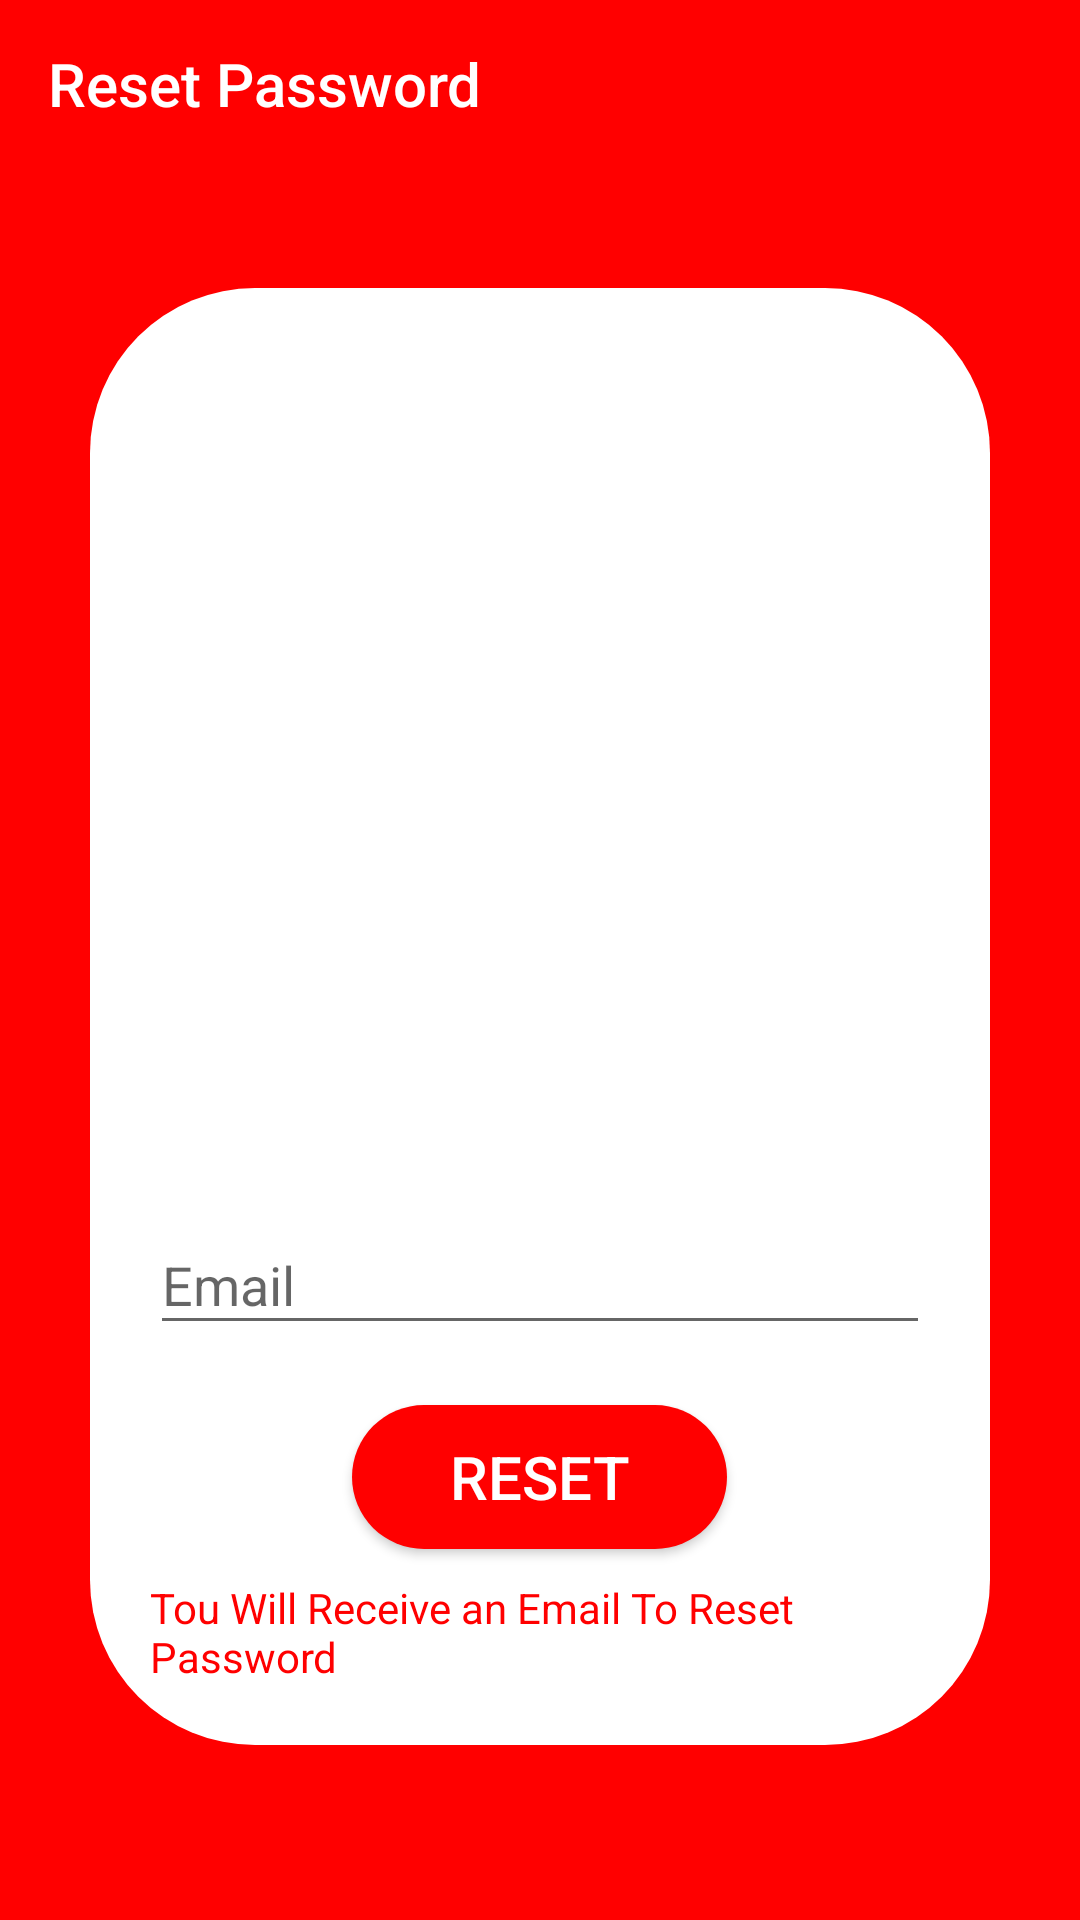

The Android layout XML behind this screen, and the referenced resources:
<!-- AndroidManifest.xml: application theme AppTheme -->
<!-- res/layout/activity_forget_pass.xml -->
<?xml version="1.0" encoding="utf-8"?>
<LinearLayout
    xmlns:android="http://schemas.android.com/apk/res/android"
    xmlns:app="http://schemas.android.com/apk/res-auto"
    xmlns:tools="http://schemas.android.com/tools"
    android:layout_width="match_parent"
    android:layout_height="match_parent"
    android:orientation="vertical"
    android:background="#FF0000"

    tools:context=".ForgetPassActivity">

    <LinearLayout
        android:layout_width="match_parent"
        android:layout_height="wrap_content"
        android:orientation="horizontal">

        <com.google.android.material.appbar.AppBarLayout
            android:layout_width="match_parent"
            android:layout_height="wrap_content"
            android:theme="@style/ThemeOverlay.MaterialComponents.Dark.ActionBar">

            <androidx.appcompat.widget.Toolbar
                android:id="@+id/toolbar"
                android:layout_width="match_parent"
                android:layout_height="wrap_content"
                android:background="#FF0000"
                app:title="Reset Password"
                android:popupTheme="@style/AppTheme" />

        </com.google.android.material.appbar.AppBarLayout>

    </LinearLayout>

    <ScrollView
        android:layout_width="match_parent"
        android:layout_height="wrap_content"
        android:background="#FF0000">

        <LinearLayout
            android:layout_width="match_parent"
            android:layout_height="wrap_content"
            android:orientation="vertical"
            android:paddingLeft="30dp"
            android:paddingTop="40dp"
            android:paddingRight="30dp"
            android:paddingBottom="50dp">

            <LinearLayout
                android:layout_width="match_parent"
                android:layout_height="wrap_content"
                android:background="@drawable/reg_rounded_layout"
                android:orientation="vertical"
                android:padding="20dp">

                <ImageView
                    android:layout_width="250dp"
                    android:layout_height="200dp"
                    android:layout_gravity="center"
                    android:layout_marginTop="20dp"
                    android:layout_marginBottom="30dp"
                    android:contentDescription="@string/todo"
                    android:src="@drawable/lock">

                </ImageView>

                <com.google.android.material.textfield.TextInputLayout
                    android:layout_width="match_parent"
                    android:layout_height="wrap_content"
                    android:layout_marginTop="30dp"
                    android:focusable="true"
                    android:focusableInTouchMode="true">


                    <EditText
                        android:id="@+id/email"
                        android:layout_width="match_parent"
                        android:layout_height="wrap_content"
                        android:ems="10"
                        android:hint="@string/email"
                        android:inputType="textEmailAddress" />
                </com.google.android.material.textfield.TextInputLayout>
                <ProgressBar
                    android:id="@+id/proBar"
                    android:layout_width="match_parent"
                    android:layout_height="wrap_content"
                    android:visibility="gone"
                    tools:targetApi="LOLLIPOP"
                   />

                <Button
                    android:id="@+id/rSetBtn"
                    android:layout_width="125dp"
                    android:layout_height="wrap_content"
                    android:layout_gravity="center"
                    android:layout_marginTop="20dp"
                    android:background="@drawable/button_rounded"
                    android:text="@string/reset"
                    android:textAlignment="center"
                    android:textColor="#FFFFFF"
                    android:textSize="20sp">

                </Button>
                <TextView
                    android:id="@+id/resetTv"
                    android:layout_marginTop="10dp"
                    android:layout_width="match_parent"
                    android:layout_height="match_parent"
                    android:text="@string/tou_will_receive_an_email_to_reset_password"
                    android:layout_gravity="center"
                    android:textColor="#FF0000"/>


            </LinearLayout>
        </LinearLayout>

    </ScrollView>



</LinearLayout>
<!-- resources referenced by this layout -->
<resources>
  <!-- drawable button_rounded (drawable) -->
  <?xml version="1.0" encoding="utf-8"?>
  <shape xmlns:android="http://schemas.android.com/apk/res/android"
      android:shape="rectangle">
      <solid
          android:color="@color/btnColor"/>
      <corners
          android:radius="50dp"/>
  
  
  </shape>
  <!-- drawable reg_rounded_layout (drawable) -->
  <?xml version="1.0" encoding="utf-8"?>
  <shape xmlns:android="http://schemas.android.com/apk/res/android"
      android:shape="rectangle">
      <solid
          android:color="@color/white"/>
      <corners
          android:radius="55dp"/>
  
  
  </shape>
  <string name="email">Email</string>
  <string name="reset">Reset</string>
  <string name="todo">TODO</string>
  <string name="tou_will_receive_an_email_to_reset_password">Tou Will Receive an Email To Reset Password</string>
  <style name="AppTheme" parent="Theme.AppCompat.Light.NoActionBar">
          
          <item name="colorPrimary">@color/colorPrimary</item>
          <item name="colorPrimaryDark">@color/colorPrimaryDark</item>
          <item name="colorAccent">@color/colorAccent</item>
      </style>
  <color name="btnColor">#FF0000</color>
  <color name="white">#FFFFFF</color>
  <color name="colorPrimary">#6200EE</color>
  <color name="colorPrimaryDark">#3700B3</color>
  <color name="colorAccent">#03DAC5</color>
</resources>
